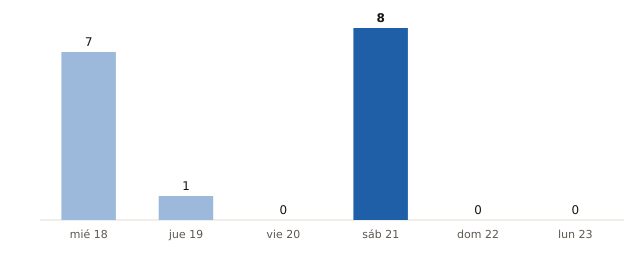

Source data for this figure (header and first rows):
fecha, municipios_prob_90_o_mas
2026-11-18, 7
2026-11-19, 1
2026-11-20, 0
2026-11-21, 8
2026-11-22, 0
2026-11-23, 0
